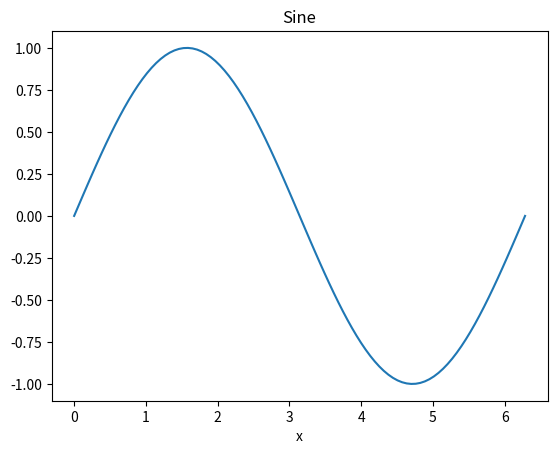

This chart was generated by the following Python code:
import numpy as np
import matplotlib.pyplot as plt


x = np.linspace(0, 2*np.pi, 100)
y = np.sin(x)

print("hello world")

print("now add a different line")


print("This is a new line to add")

print("now we have both lines")

print("This is adding an extra thing to the master")

plt.plot(x, y)
plt.title("Sine")
plt.xlabel("x")
plt.show()
